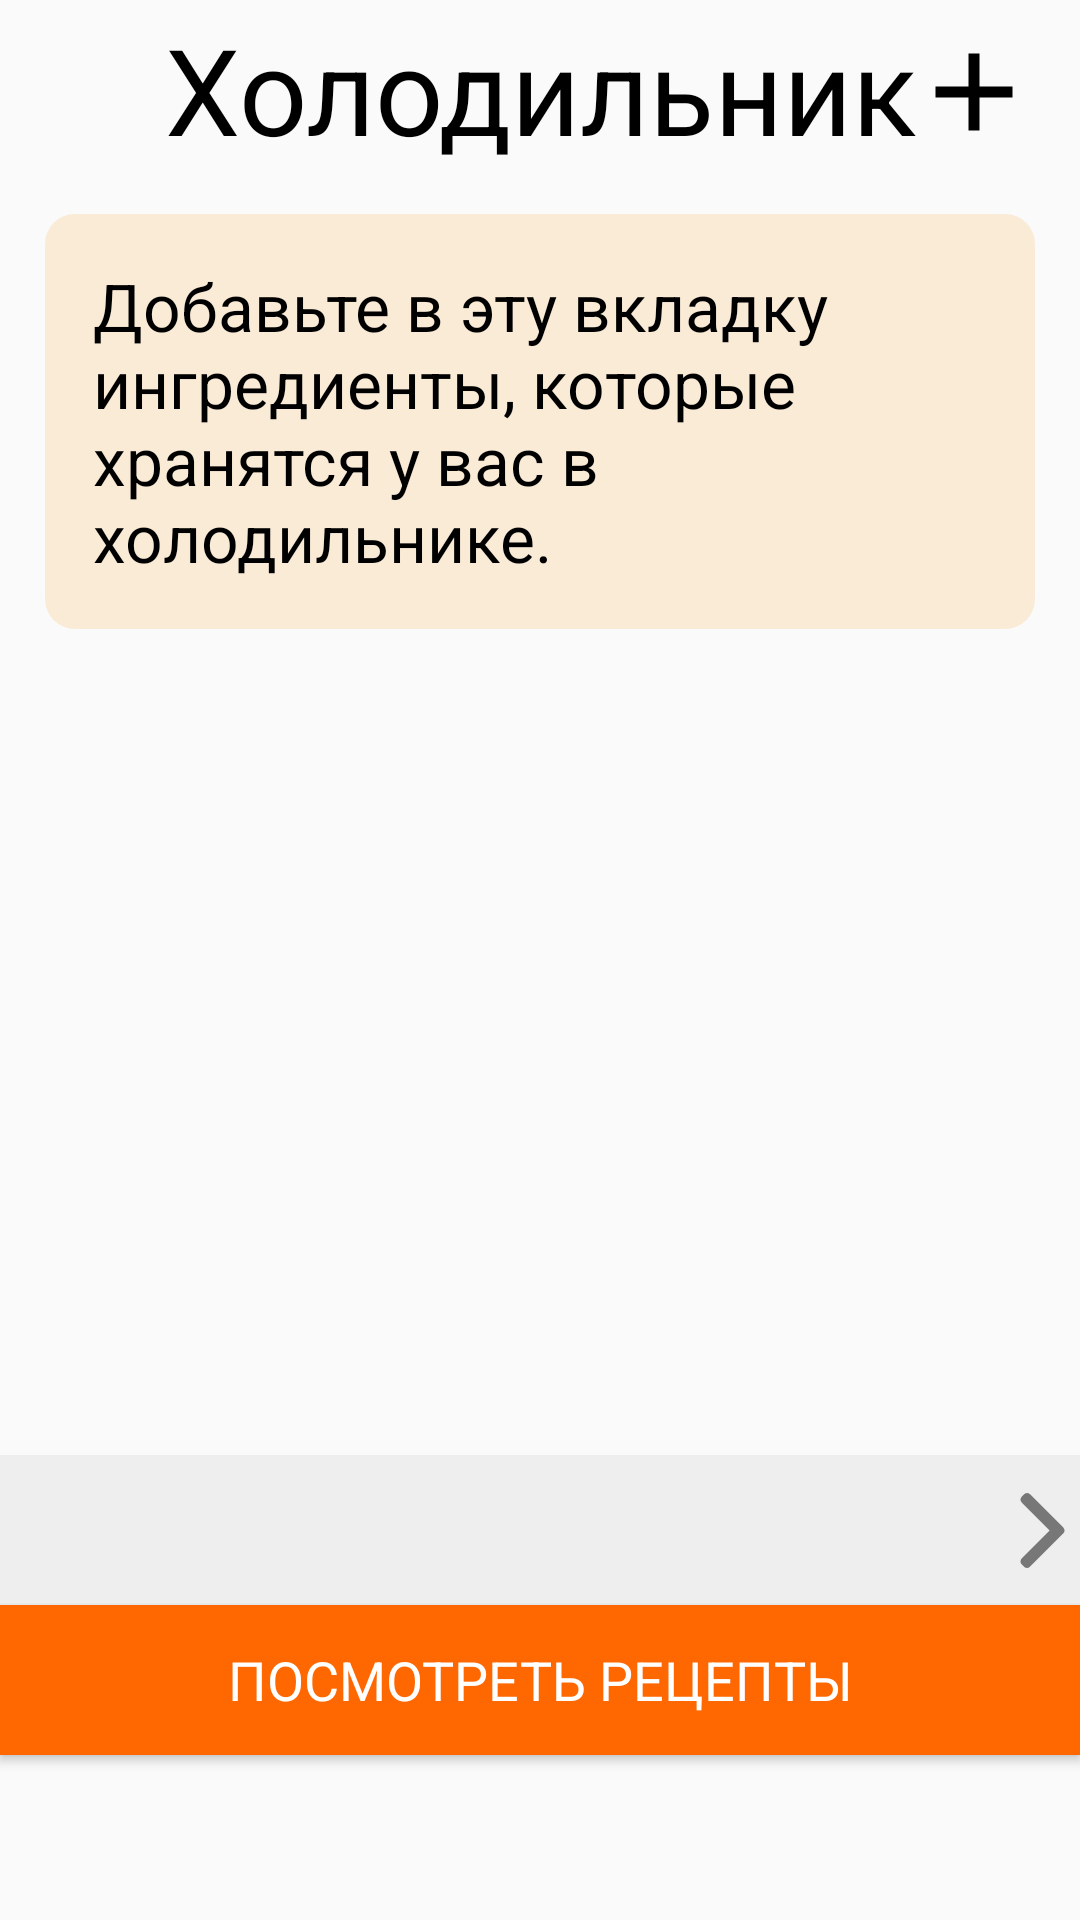

This screen was rendered from an Android layout file. Write that file and the resources it references.
<!-- AndroidManifest.xml: application theme AppTheme -->
<!-- res/layout/fragment_home.xml -->
<?xml version="1.0" encoding="utf-8"?>
<RelativeLayout xmlns:android="http://schemas.android.com/apk/res/android"
    xmlns:app="http://schemas.android.com/apk/res-auto"
    xmlns:tools="http://schemas.android.com/tools"
    android:layout_width="match_parent"
    android:layout_height="match_parent"
    tools:context=".ui.home.HomeFragment"
    >
    <TextView
        android:id="@+id/textSettings"
        android:gravity="center"
        android:layout_width="match_parent"
        android:layout_height="wrap_content"
        android:fontFamily="sans-serif-medium"
        android:text="Холодильник"
        android:textColor="@color/black100"
        android:textSize="40dp"
        android:layout_marginTop="3dp"
        />
    <ImageButton
        android:id="@+id/buttonplus"
        android:background="#00000000"
        android:layout_width="50dp"
        android:layout_height="58dp"
        android:src="@drawable/plus"
        android:layout_alignParentEnd="true"
        android:layout_marginTop="7dp"
        android:layout_marginRight="5dp"
         />
    <RelativeLayout
        android:id="@+id/dobavte"
        android:layout_width="wrap_content"
        android:layout_height="wrap_content"
        android:layout_below="@+id/textSettings"
        android:background="@drawable/nicebg"
        android:layout_marginLeft="15dp"
        android:layout_marginRight="15dp"
        android:layout_marginTop="15dp"
        >
    <TextView
        android:layout_width="match_parent"
        android:layout_height="wrap_content"
        android:textSize="22dp"
        android:text="Добавьте в эту вкладку ингредиенты, которые хранятся у вас в холодильнике."
        android:textColor="@android:color/black"
        android:gravity="left"
        android:layout_margin="15dp"
        android:layout_marginRight="15dp"
        />
    </RelativeLayout>
    <ScrollView
        android:layout_width="wrap_content"
        android:layout_height="wrap_content"
        android:layout_below="@+id/textSettings"
        android:layout_marginBottom="150dp"
        >
        <LinearLayout
            android:id="@+id/ingredientsadd"
            android:layout_width="wrap_content"
            android:layout_height="wrap_content"
            android:orientation="vertical">
        </LinearLayout>
    </ScrollView>
    <Button
        android:id="@+id/torecepts"
        android:layout_width="match_parent"
        android:layout_height="50dp"
        android:text="Посмотреть рецепты"
        android:textColor="@android:color/white"
        android:background="@color/maincolor"
        android:layout_alignParentBottom="true"
        android:layout_marginBottom="55dp"
        android:textSize="18dp"
        />
    <RelativeLayout
        android:id="@+id/tofunctions"
        android:layout_width="match_parent"
        android:layout_height="50dp"
        android:layout_alignParentBottom="true"
        android:layout_marginBottom="105dp"
        android:background="#EEE"
        >
        <TextView
            android:id="@+id/functionname"
            android:layout_width="match_parent"
            android:layout_height="50dp"
            android:textSize="25dp"
            android:gravity="center"
            />
        <ImageView
            android:layout_width="25dp"
            android:layout_height="50dp"
            android:src="@drawable/ic_right_arrow"
            android:layout_alignParentEnd="true"
            />
    </RelativeLayout>
</RelativeLayout>
<!-- resources referenced by this layout -->
<resources>
  <color name="black100">#000000</color>
  <color name="maincolor">#FF6700</color>
  <!-- drawable ic_right_arrow (drawable) -->
  <vector android:height="14dp" android:viewportHeight="492.004"
      android:viewportWidth="492.004" android:width="14dp"
      xmlns:android="http://schemas.android.com/apk/res/android">
      <path android:fillColor="#777" android:pathData="M382.678,226.804L163.73,7.86C158.666,2.792 151.906,0 144.698,0s-13.968,2.792 -19.032,7.86l-16.124,16.12c-10.492,10.504 -10.492,27.576 0,38.064L293.398,245.9l-184.06,184.06c-5.064,5.068 -7.86,11.824 -7.86,19.028c0,7.212 2.796,13.968 7.86,19.04l16.124,16.116c5.068,5.068 11.824,7.86 19.032,7.86s13.968,-2.792 19.032,-7.86L382.678,265c5.076,-5.084 7.864,-11.872 7.848,-19.088C390.542,238.668 387.754,231.884 382.678,226.804z"/>
  </vector>
  <!-- drawable nicebg (drawable) -->
  <?xml version="1.0" encoding="UTF-8"?>
  <shape xmlns:android="http://schemas.android.com/apk/res/android">
      <solid android:color="@android:color/transparent" />
  
      <solid android:color="#FAEBD7"/>
      <corners
          android:radius="10dp"/>
      <padding android:left="1dp" android:top="1dp" android:right="1dp"
          android:bottom="1dp" />
  </shape>
  <!-- drawable plus (drawable) -->
  <vector xmlns:android="http://schemas.android.com/apk/res/android"
      android:width="55dp"
      android:height="55dp"
      android:viewportWidth="30"
      android:viewportHeight="30"
      >
    <path
        android:fillColor="#000000"
        android:pathData="M19,13h-6v6h-2v-6H5v-2h6V5h2v6h6v2z"/>
  </vector>
  <style name="AppTheme" parent="Theme.AppCompat.Light.NoActionBar">
          <item name="windowActionBar">false</item>
          <item name="windowNoTitle">true</item>
          <item name="colorPrimary">@color/colorPrimary</item>
          <item name="colorPrimaryDark">@color/colorPrimaryDark</item>
          <item name="colorAccent">@color/colorAccent</item>
          <item name="fontFamily">@font/sourcesanspro</item>
          <item name="android:textColor">@android:color/black</item>
      </style>
  <color name="colorPrimary">#FF5555</color>
  <color name="colorPrimaryDark">#000</color>
  <color name="colorAccent">#03DAC5</color>
</resources>
